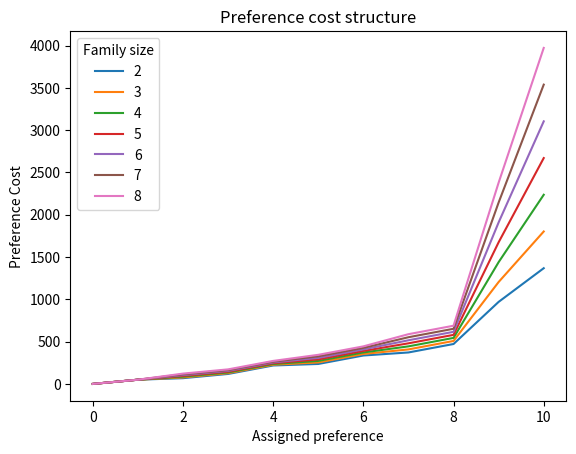

Write Python code to recreate this figure.
import matplotlib.pyplot as plt

def preference_cost(p, s):
    fixed_costs = [0, 50, 50, 100, 200, 200, 300, 300, 400, 500, 500]
    marginal_costs = [0, 0, 9, 9, 9, 18, 18, 36, 36, 235, 434]
    return fixed_costs[p] + s*marginal_costs[p]

s_values = range(2, 9)  # Values of s from 2 to 8
p_values = range(11)  # Values of p from 0 to 10

# Create a figure and axes
fig, ax = plt.subplots()

# Plot the line plots for different values of s
for s in s_values:
    costs = [preference_cost(p, s) for p in p_values]
    ax.plot(p_values, costs, label=s)

# Set labels and title
ax.set_xlabel('Assigned preference')
ax.set_ylabel('Preference Cost')
ax.set_title('Preference cost structure')

# Add legend
ax.legend(title="Family size")

# Show the plot
plt.show()